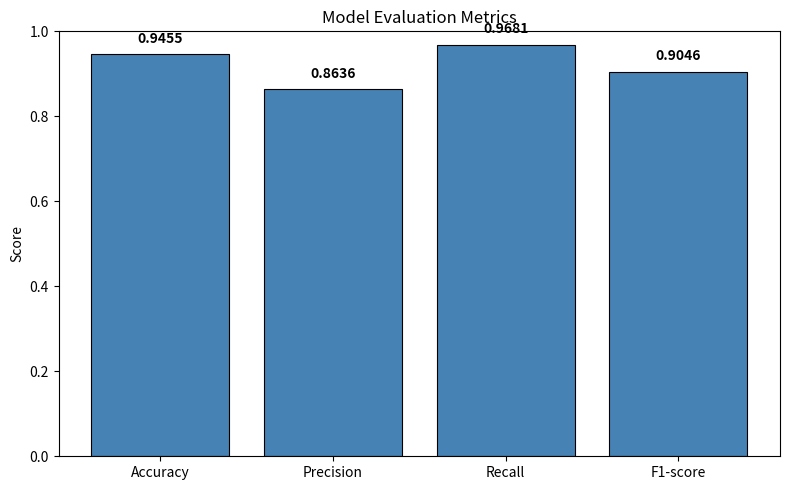
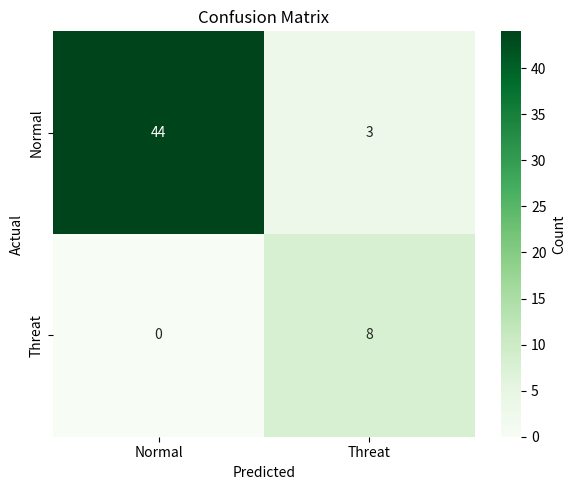

Recreate these plots in Python, in order.
"""
Standalone script to generate model evaluation visualizations.
Run with: python evaluation_visualization.py
"""

import numpy as np
import matplotlib.pyplot as plt
import seaborn as sns


# --- Model evaluation metrics ---
ACCURACY = 0.9455
PRECISION = 0.8636
RECALL = 0.9681
F1_SCORE = 0.9046

METRIC_NAMES = ["Accuracy", "Precision", "Recall", "F1-score"]
METRIC_VALUES = [ACCURACY, PRECISION, RECALL, F1_SCORE]

# --- Confusion matrix (Actual x Predicted) ---
CONFUSION_MATRIX = np.array([
    [44, 3],
    [0, 8],
])
CLASS_LABELS = ["Normal", "Threat"]

# --- Output settings ---
DPI = 300


def plot_metrics_bar_chart(save_path: str = "metrics_bar_chart.png") -> None:
    """Create bar chart of evaluation metrics and save to file."""
    fig, ax = plt.subplots(figsize=(8, 5))
    x = np.arange(len(METRIC_NAMES))
    bars = ax.bar(x, METRIC_VALUES, color="steelblue", edgecolor="black", linewidth=0.8)

    ax.set_xticks(x)
    ax.set_xticklabels(METRIC_NAMES)
    ax.set_ylabel("Score")
    ax.set_ylim(0, 1)
    ax.set_title("Model Evaluation Metrics")

    for bar, val in zip(bars, METRIC_VALUES):
        ax.text(
            bar.get_x() + bar.get_width() / 2,
            bar.get_height() + 0.02,
            f"{val:.4f}",
            ha="center",
            va="bottom",
            fontsize=10,
            fontweight="bold",
        )

    fig.tight_layout()
    fig.savefig(save_path, dpi=DPI, bbox_inches="tight")
    plt.close(fig)
    print(f"Saved: {save_path}")


def plot_confusion_matrix_heatmap(save_path: str = "confusion_matrix.png") -> None:
    """Create confusion matrix heatmap and save to file."""
    fig, ax = plt.subplots(figsize=(6, 5))
    sns.heatmap(
        CONFUSION_MATRIX,
        annot=True,
        fmt="d",
        cmap="Greens",
        xticklabels=CLASS_LABELS,
        yticklabels=CLASS_LABELS,
        ax=ax,
        cbar_kws={"label": "Count"},
    )
    ax.set_xlabel("Predicted")
    ax.set_ylabel("Actual")
    ax.set_title("Confusion Matrix")
    fig.tight_layout()
    fig.savefig(save_path, dpi=DPI, bbox_inches="tight")
    plt.close(fig)
    print(f"Saved: {save_path}")


def main() -> None:
    plot_metrics_bar_chart()
    plot_confusion_matrix_heatmap()
    print("Done.")


if __name__ == "__main__":
    main()
